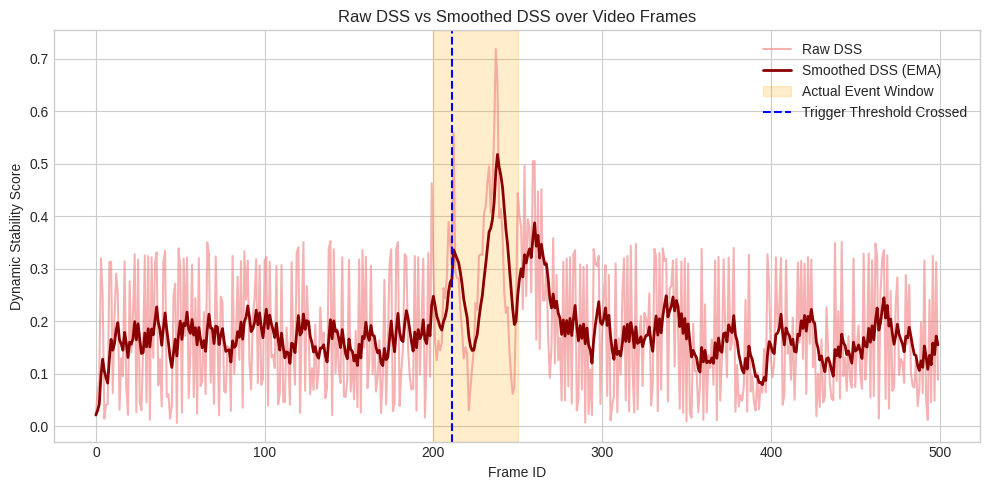
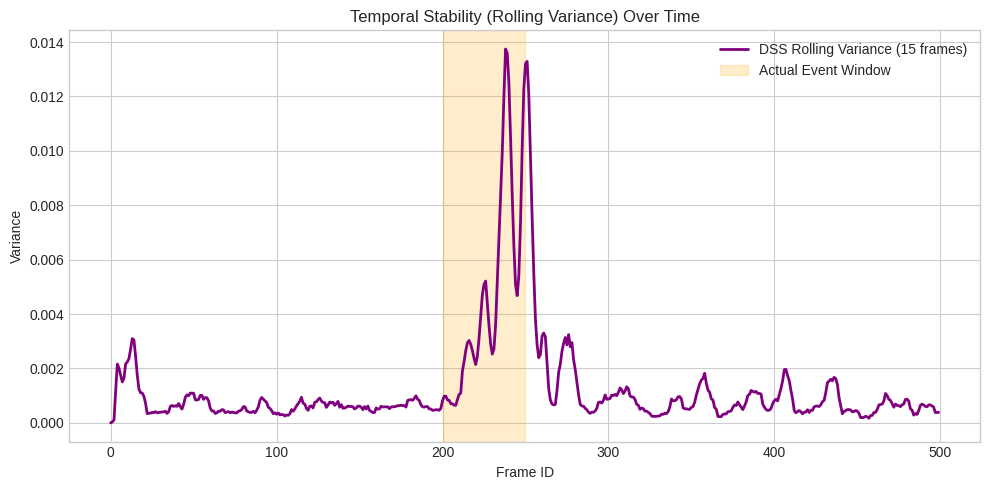
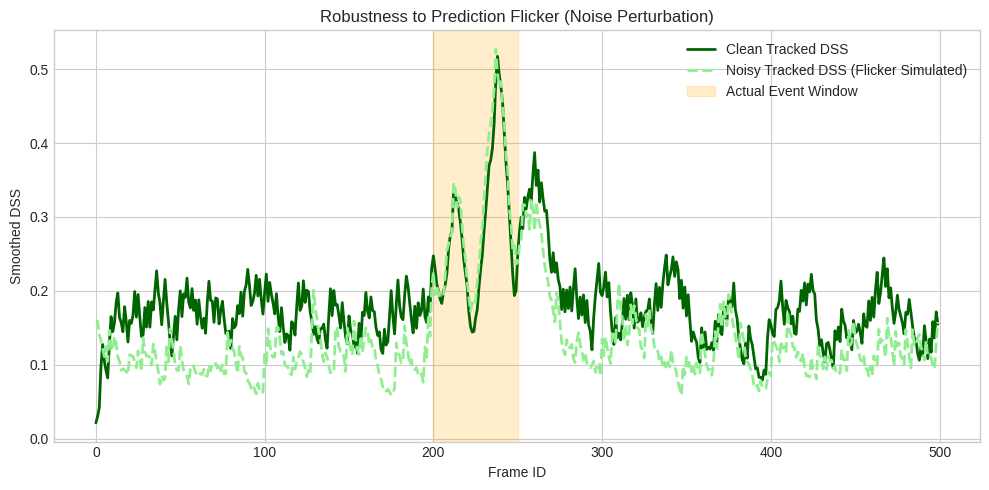

Generate these figures, in order, with matplotlib:
import numpy as np
import pandas as pd
import matplotlib.pyplot as plt
import os

def generate_mock_trajectory_data(num_frames=500):
    """
    Generate mock bounding box tracking data with an instability event
    to simulate standard vision-based tracking dataframe.
    """
    np.random.seed(42)
    frame_id = np.arange(num_frames)
    
    # Base straight-line driving (smoothly varying x, linearly increasing y)
    base_x = 500 + 10 * np.sin(frame_id / 20.0)
    base_y = 600 + np.linspace(0, 100, num_frames)
    
    # Inject a sudden swerving event around frame 200 to 250
    event_start, event_end = 200, 250
    base_x[event_start:event_end] += 150 * np.sin(np.arange(50) / 8.0)
    
    # Add mild tracker noise
    bbox_x = base_x + np.random.normal(0, 1.5, num_frames)
    bbox_y = base_y + np.random.normal(0, 1.5, num_frames)
    
    df = pd.DataFrame({
        'frame_id': frame_id,
        'bbox_x': bbox_x,
        'bbox_y': bbox_y,
        'is_actual_event': False
    })
    df.loc[event_start:event_end, 'is_actual_event'] = True
    
    return df

def extract_features(df):
    """
    Compute motion features needed for Dynamic Stability Score (DSS).
    Input strictly matches [frame_id, bbox_x, bbox_y].
    """
    df = df.copy()
    
    # 1. Lateral deviation (vs a trailing 30-frame window path average)
    smoothed_x = df['bbox_x'].rolling(window=30, min_periods=1).mean()
    df['lateral_deviation'] = np.abs(df['bbox_x'] - smoothed_x)
    
    # 2. Kinematics (Gradients)
    dx = np.gradient(df['bbox_x'])
    dy = np.gradient(df['bbox_y'])
    
    # 3. Speed, Speed Change, Acceleration
    df['speed'] = np.sqrt(dx**2 + dy**2)
    df['speed_change'] = np.abs(np.gradient(df['speed']))
    df['acceleration'] = np.gradient(df['speed'])
    
    # 4. Trajectory curvature approximation
    ddx = np.gradient(dx)
    ddy = np.gradient(dy)
    denominator = (dx**2 + dy**2)**1.5 + 1e-6
    df['curvature'] = np.abs(dx * ddy - dy * ddx) / denominator
    df['curvature'] = np.clip(df['curvature'], 0, 1.0)
    
    return df

def min_max_scale(series):
    return (series - series.min()) / (series.max() - series.min() + 1e-6)

def compute_raw_dss(df):
    """
    Compute Raw Dynamic Stability Score based on standardized features.
    """
    lat_dev = min_max_scale(df['lateral_deviation'])
    curv = min_max_scale(df['curvature'])
    accel = min_max_scale(np.abs(df['acceleration']))
    
    # Weighted calculation
    w_lat, w_curv, w_acc = 0.4, 0.3, 0.3
    raw_dss = w_lat * lat_dev + w_curv * curv + w_acc * accel
    return raw_dss

def add_noise_to_trajectory(df, noise_std=5.0):
    """
    Simulate tracking noise / prediction flicker randomly distributing offset onto boxes.
    """
    noisy_df = df.copy()
    np.random.seed(101)
    noisy_df['bbox_x'] += np.random.normal(0, noise_std, len(noisy_df))
    noisy_df['bbox_y'] += np.random.normal(0, noise_std, len(noisy_df))
    return noisy_df

def evaluate_metrics_and_plot(df_clean, df_noisy, output_dir='.'):
    # --- 1. Processing and Smoothing ---
    df_clean = extract_features(df_clean)
    df_noisy = extract_features(df_noisy)
    
    df_clean['raw_dss'] = compute_raw_dss(df_clean)
    df_noisy['raw_dss'] = compute_raw_dss(df_noisy)
    
    # Temporal smoothing to reduce noise (Exponential Moving Average)
    alpha = 0.2
    df_clean['smoothed_dss'] = df_clean['raw_dss'].ewm(alpha=alpha, adjust=False).mean()
    df_noisy['smoothed_dss'] = df_noisy['raw_dss'].ewm(alpha=alpha, adjust=False).mean()
    
    # --- 2. Temporal Stability Metrics ---
    # Rolling variance of DSS
    window_size = 15
    df_clean['dss_rolling_var'] = df_clean['smoothed_dss'].rolling(window=window_size, min_periods=1).var().fillna(0)
    df_clean['dss_rolling_std'] = df_clean['smoothed_dss'].rolling(window=window_size, min_periods=1).std().fillna(0)
    
    # Temporal consistency score (Inverse of mean absolute frame-to-frame difference)
    frame_diffs = np.abs(np.diff(df_clean['smoothed_dss']))
    temporal_consistency_score = 1.0 / (1.0 + np.mean(frame_diffs))
    
    # Robustness Metrics (Clean vs Noisy)
    correlation = df_clean['smoothed_dss'].corr(df_noisy['smoothed_dss'])
    mean_abs_diff = np.mean(np.abs(df_clean['smoothed_dss'] - df_noisy['smoothed_dss']))
    temporal_stability_ratio = np.mean(df_noisy['smoothed_dss']) / (np.mean(df_clean['smoothed_dss']) + 1e-6)
    
    print("=== Robustness to Prediction Flicker Metrics ===")
    print(f"Correlation (Original vs Noisy DSS): {correlation:.3f}")
    print(f"Mean Abs DSS Difference:             {mean_abs_diff:.3f}")
    print(f"Temporal Stability Ratio:            {temporal_stability_ratio:.3f}")
    print(f"Temporal Consistency Score (Clean):  {temporal_consistency_score:.3f}")
    print("==============================================\n")
    
    # --- 3. Define New Evaluation Metrics ---
    
    # A) Safety Gap
    # Define an instability detection threshold logic dynamically (e.g. mean + 1.5*std)
    threshold = df_clean['smoothed_dss'].mean() + 1.5 * df_clean['smoothed_dss'].std()
    
    # Isolate first frame where DSS exceeds computed threshold
    detected_frames = df_clean[df_clean['smoothed_dss'] > threshold]['frame_id'].values
    first_trigger = detected_frames[0] if len(detected_frames) > 0 else -1
    
    # Frame where physical event actually began
    event_frames = df_clean[df_clean['is_actual_event'] == True]['frame_id'].values
    actual_event_start = event_frames[0] if len(event_frames) > 0 else -1
    
    if first_trigger != -1 and actual_event_start != -1:
        safety_gap = first_trigger - actual_event_start
        print(f"=== Safety Gap Analysis ===")
        print(f"Actual Event Start Frame:       {actual_event_start}")
        print(f"Model First DSS Trigger Frame:  {first_trigger}")
        print(f"Safety Gap (frames):            {safety_gap} frames")
        print(" -> (Positive gap = reaction lag | Negative gap = proactive predictive spike)")
        print("===========================\n")

    # B) Trajectory Instability Score (TIS)
    num_frames = len(df_clean)
    lat_s = min_max_scale(df_clean['lateral_deviation'])
    curv_s = min_max_scale(df_clean['curvature'])
    acc_s = min_max_scale(np.abs(df_clean['acceleration']))
    
    tis = np.sum(acc_s + curv_s + lat_s) / num_frames
    print(f"=== Trajectory Instability Score (TIS) ===")
    print(f"TIS: {tis:.4f}")
    print("==========================================\n")
    
    # --- 4. Plotting ---
    plt.style.use('seaborn-v0_8-whitegrid')
    
    # Plot 1: Raw vs Smoothed DSS over Video Frames
    plt.figure(figsize=(10, 5))
    plt.plot(df_clean['frame_id'], df_clean['raw_dss'], label='Raw DSS', color='lightcoral', alpha=0.6)
    plt.plot(df_clean['frame_id'], df_clean['smoothed_dss'], label='Smoothed DSS (EMA)', color='darkred', linewidth=2)
    if actual_event_start != -1:
        plt.axvspan(event_frames[0], event_frames[-1], color='orange', alpha=0.2, label='Actual Event Window')
    if first_trigger != -1:
        plt.axvline(first_trigger, color='blue', linestyle='--', label=f'Trigger Threshold Crossed')
    
    plt.title('Raw DSS vs Smoothed DSS over Video Frames')
    plt.xlabel('Frame ID')
    plt.ylabel('Dynamic Stability Score')
    plt.legend()
    plt.tight_layout()
    plt.savefig(os.path.join(output_dir, 'dss_raw_vs_smoothed.png'), dpi=300)
    plt.close()
    
    # Plot 2: DSS Variance over time
    plt.figure(figsize=(10, 5))
    plt.plot(df_clean['frame_id'], df_clean['dss_rolling_var'], color='purple', linewidth=2, label='DSS Rolling Variance (15 frames)')
    if actual_event_start != -1:
        plt.axvspan(event_frames[0], event_frames[-1], color='orange', alpha=0.2, label='Actual Event Window')
    plt.title('Temporal Stability (Rolling Variance) Over Time')
    plt.xlabel('Frame ID')
    plt.ylabel('Variance')
    plt.legend()
    plt.tight_layout()
    plt.savefig(os.path.join(output_dir, 'dss_variance_over_time.png'), dpi=300)
    plt.close()
    
    # Plot 3: Comparison of DSS under noise perturbation
    plt.figure(figsize=(10, 5))
    plt.plot(df_clean['frame_id'], df_clean['smoothed_dss'], label='Clean Tracked DSS', color='darkgreen', linewidth=2)
    plt.plot(df_noisy['frame_id'], df_noisy['smoothed_dss'], label='Noisy Tracked DSS (Flicker Simulated)', color='lightgreen', linestyle='dashed', linewidth=2)
    if actual_event_start != -1:
        plt.axvspan(event_frames[0], event_frames[-1], color='orange', alpha=0.2, label='Actual Event Window')
    plt.title('Robustness to Prediction Flicker (Noise Perturbation)')
    plt.xlabel('Frame ID')
    plt.ylabel('Smoothed DSS')
    plt.legend()
    plt.tight_layout()
    plt.savefig(os.path.join(output_dir, 'dss_noise_perturbation.png'), dpi=300)
    plt.close()
    
    print("Files successfully generated:")
    print(" - dss_raw_vs_smoothed.png")
    print(" - dss_variance_over_time.png")
    print(" - dss_noise_perturbation.png")

if __name__ == "__main__":
    print("Generating base trajectory dataframe (representing vision tracking)...")
    df_clean = generate_mock_trajectory_data(500)
    
    print("Simulating trajectory with prediction flicker...")
    df_noisy = add_noise_to_trajectory(df_clean, noise_std=5.0)
    
    print("Evaluating temporal stability, computing metrics, and plotting...\n")
    evaluate_metrics_and_plot(df_clean, df_noisy)
